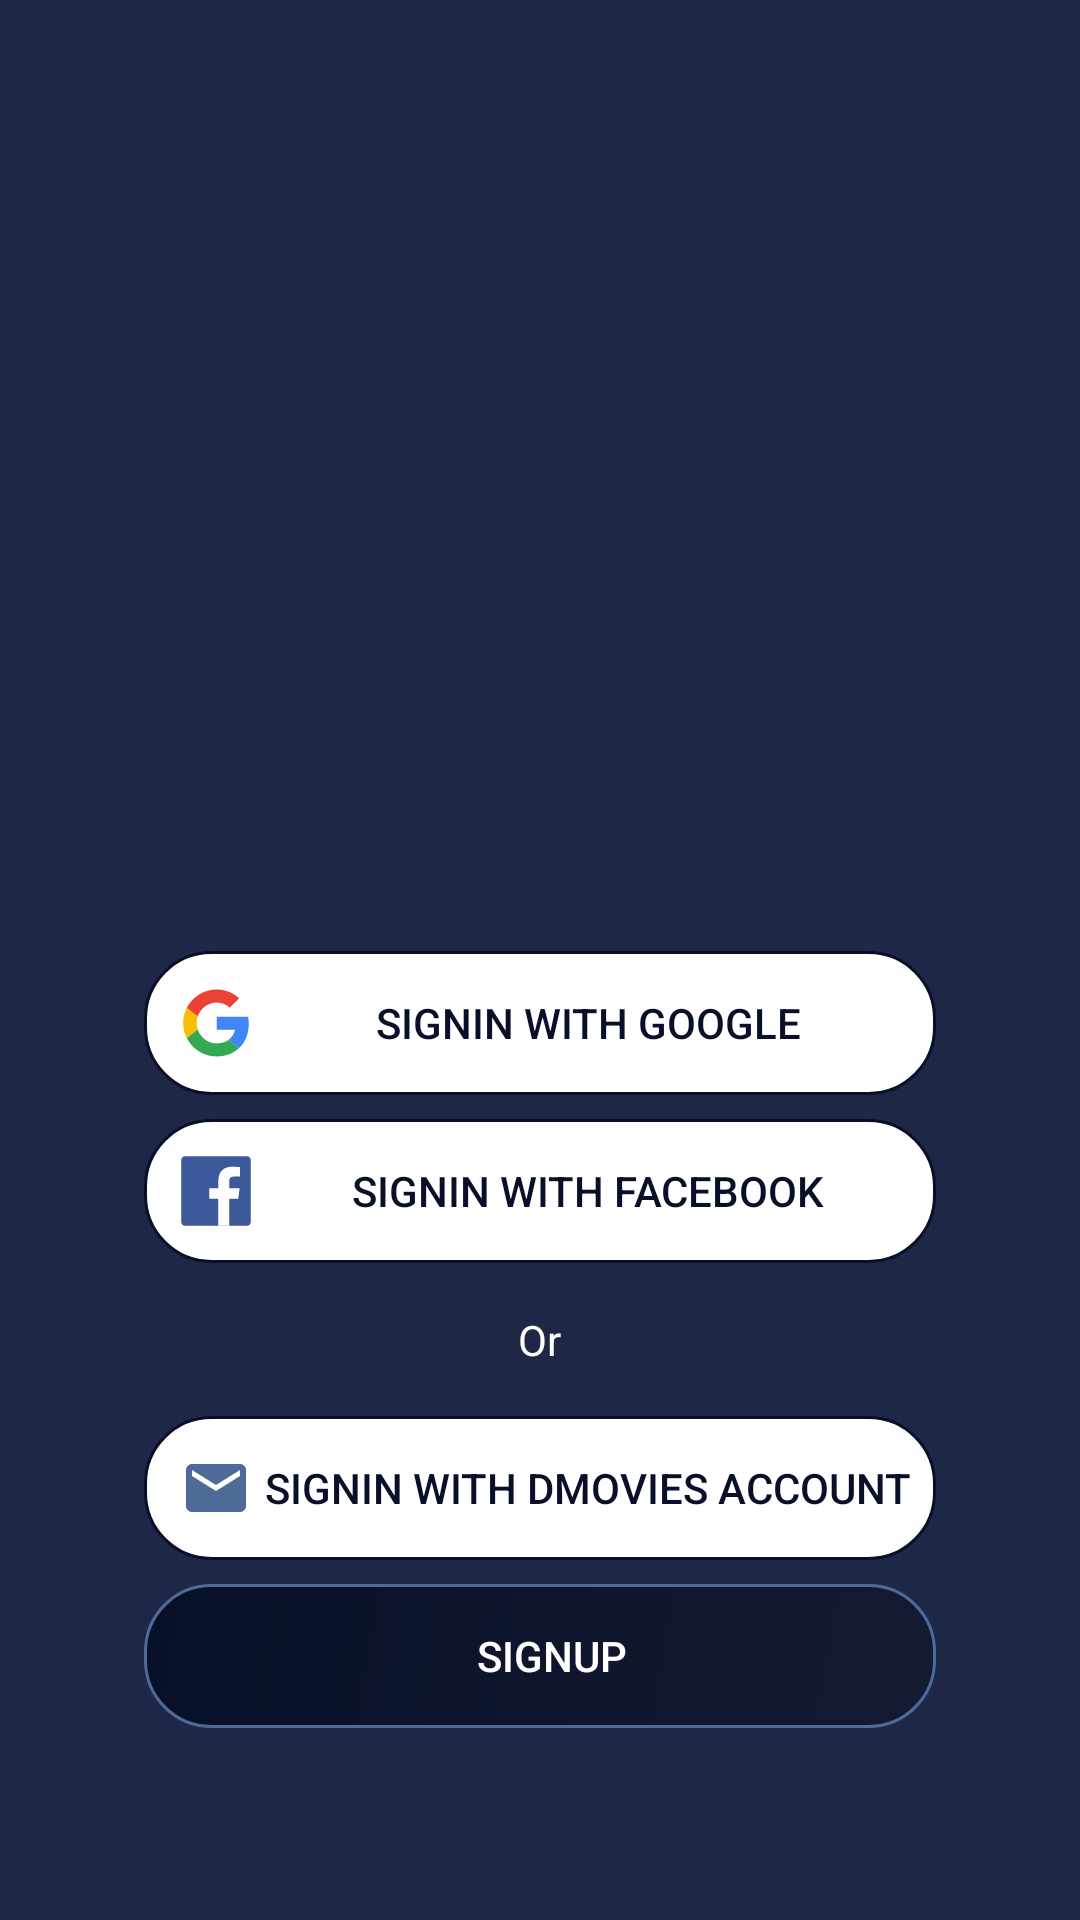

Produce the Android XML layout that renders to this screen, including the resource entries it uses.
<!-- AndroidManifest.xml: application theme AppTheme -->
<!-- res/layout/activity_login.xml -->
<?xml version="1.0" encoding="utf-8"?>
<androidx.constraintlayout.widget.ConstraintLayout xmlns:android="http://schemas.android.com/apk/res/android"
    xmlns:app="http://schemas.android.com/apk/res-auto"
    xmlns:tools="http://schemas.android.com/tools"
    android:layout_width="match_parent"
    android:layout_height="match_parent"
    android:background="@color/colorAccent">

    <ImageView
        android:id="@+id/imageView"
        android:layout_width="wrap_content"
        android:layout_height="wrap_content"
        android:layout_marginTop="150dp"
        app:layout_constraintEnd_toEndOf="parent"
        app:layout_constraintHorizontal_bias="0.498"
        app:layout_constraintStart_toStartOf="parent"
        app:layout_constraintTop_toTopOf="parent"
        app:srcCompat="@drawable/ic_logo"
        android:contentDescription="@string/content_image_logo" />

    <Button
        android:id="@+id/signinGoogleButton"
        style="@style/Button.Secondary"
        android:layout_width="match_parent"
        android:layout_height="wrap_content"
        android:layout_marginBottom="8dp"
        android:drawableStart="@drawable/ic_google"
        android:drawableLeft="@drawable/ic_google"
        android:paddingStart="@dimen/len_12dp"
        android:paddingLeft="@dimen/len_12dp"
        android:paddingEnd="@dimen/len_4dp"
        android:paddingRight="@dimen/len_4dp"
        android:text="@string/btn_google"
        app:layout_constraintBottom_toTopOf="@id/signinFacebookButton"
        app:layout_constraintEnd_toEndOf="parent"
        app:layout_constraintStart_toStartOf="parent"
        tools:ignore="RtlHardcoded" />

    <Button
        android:id="@+id/signinFacebookButton"
        style="@style/Button.Secondary"
        android:layout_width="match_parent"
        android:layout_height="wrap_content"
        android:layout_marginBottom="@dimen/len_16dp"
        android:drawableStart="@drawable/ic_facebook"
        android:drawableLeft="@drawable/ic_facebook"
        android:paddingStart="@dimen/len_12dp"
        android:paddingLeft="@dimen/len_12dp"
        android:paddingEnd="@dimen/len_4dp"
        android:paddingRight="@dimen/len_4dp"
        android:text="@string/btn_facebook"
        app:layout_constraintBottom_toTopOf="@id/layout_or"
        app:layout_constraintEnd_toEndOf="parent"
        app:layout_constraintStart_toStartOf="parent"
        tools:ignore="RtlHardcoded" />

    <LinearLayout
        android:id="@+id/layout_or"
        android:layout_width="match_parent"
        android:layout_height="wrap_content"
        android:layout_marginBottom="@dimen/len_16dp"
        android:orientation="horizontal"
        android:paddingLeft="@dimen/len_48dp"
        android:paddingRight="@dimen/len_48dp"
        app:layout_constraintBottom_toTopOf="@id/signinButton"
        app:layout_constraintEnd_toEndOf="parent"
        app:layout_constraintStart_toStartOf="parent">

        <View
            android:layout_width="1dp"
            android:layout_height="1dp"
            android:layout_gravity="center_vertical"
            android:layout_weight="2"
            android:background="@color/colorAccent" />

        <TextView
            android:id="@+id/text_or"
            android:layout_width="0dp"
            android:layout_height="wrap_content"
            android:layout_weight="1"
            android:gravity="center_horizontal"
            android:text="@string/label_or"
            android:textColor="@android:color/white" />

        <View
            android:layout_width="1dp"
            android:layout_height="1dp"
            android:layout_gravity="center_vertical"
            android:layout_weight="2"
            android:background="@color/colorAccent" />

    </LinearLayout>

    <Button
        android:id="@+id/signinButton"
        style="@style/Button.Secondary"
        android:layout_width="match_parent"
        android:layout_height="wrap_content"
        android:layout_marginBottom="8dp"
        android:paddingStart="@dimen/len_12dp"
        android:paddingLeft="@dimen/len_12dp"
        android:paddingEnd="@dimen/len_4dp"
        android:paddingRight="@dimen/len_4dp"
        android:drawableStart="@drawable/ic_email"
        android:drawableLeft="@drawable/ic_email"
        android:text="@string/btn_signin"
        app:layout_constraintBottom_toTopOf="@id/signupButton"
        app:layout_constraintEnd_toEndOf="parent"
        app:layout_constraintStart_toStartOf="parent"
        tools:ignore="RtlHardcoded" />

    <Button
        android:id="@+id/signupButton"
        style="@style/Button.Gradient"
        android:layout_width="match_parent"
        android:layout_height="wrap_content"
        android:layout_marginBottom="64dp"
        android:paddingStart="@dimen/len_12dp"
        android:paddingLeft="@dimen/len_12dp"
        android:paddingEnd="@dimen/len_4dp"
        android:paddingRight="@dimen/len_4dp"
        android:text="@string/btn_signup"
        app:layout_constraintBottom_toBottomOf="parent"
        app:layout_constraintEnd_toEndOf="parent"
        app:layout_constraintStart_toStartOf="parent"
        tools:ignore="RtlHardcoded" />
</androidx.constraintlayout.widget.ConstraintLayout>
<!-- resources referenced by this layout -->
<resources>
  <color name="colorAccent">#1E2746</color>
  <dimen name="len_12dp">12dp</dimen>
  <dimen name="len_16dp">16dp</dimen>
  <dimen name="len_48dp">48dp</dimen>
  <dimen name="len_4dp">4dp</dimen>
  <!-- drawable ic_email (drawable) -->
  <vector android:height="24dp" android:tint="#4E6B98"
      android:viewportHeight="24.0" android:viewportWidth="24.0"
      android:width="24dp" xmlns:android="http://schemas.android.com/apk/res/android">
      <path android:fillColor="#FF000000" android:pathData="M20,4L4,4c-1.1,0 -1.99,0.9 -1.99,2L2,18c0,1.1 0.9,2 2,2h16c1.1,0 2,-0.9 2,-2L22,6c0,-1.1 -0.9,-2 -2,-2zM20,8l-8,5 -8,-5L4,6l8,5 8,-5v2z"/>
  </vector>
  <string name="btn_facebook">Signin With Facebook</string>
  <string name="btn_google">Signin With Google</string>
  <string name="btn_signin">Signin With Dmovies Account</string>
  <string name="btn_signup">Signup</string>
  <string name="content_image_logo">Logo</string>
  <string name="label_or">Or</string>
  <style name="Button.Gradient" parent="Button">
          <item name="android:background">@drawable/bg_btn_outline_2</item>
          <item name="android:textColor">@android:color/white</item>
      </style>
  <style name="Button.Secondary">
          <item name="android:background">@drawable/bg_btn_fx_outline</item>
          <item name="android:textColor">@color/colorPrimaryDark</item>
      </style>
  <style name="AppTheme" parent="Theme.AppCompat.Light.DarkActionBar">
          
          <item name="colorPrimary">@color/colorPrimary</item>
          <item name="colorPrimaryDark">@color/colorPrimaryDark</item>
          <item name="colorAccent">@color/colorAccent</item>
      </style>
  <style name="Button" parent="@style/Widget.AppCompat.Button.Borderless">
          <item name="android:textStyle">normal</item>
          <item name="android:textAllCaps">true</item>
          <item name="android:layout_marginLeft">@dimen/len_48dp</item>
          <item name="android:layout_marginRight">@dimen/len_48dp</item>
          <item name="android:layout_marginTop">@dimen/len_16dp</item>
          <item name="android:layout_marginBottom">@dimen/len_16dp</item>
      </style>
  <!-- drawable bg_btn_outline_2 (drawable-v24) -->
  <?xml version="1.0" encoding="utf-8"?>
  <shape xmlns:android="http://schemas.android.com/apk/res/android">
      <gradient
          android:angle="315"
          android:startColor="@color/colorPrimaryDark"
          android:endColor="@color/colorPrimary"
          android:type="linear" />
      <stroke
          android:color="@color/blueaccent"
          android:width="1dp" />
      <corners android:radius="@dimen/len_22dp" />
  </shape>
  <!-- drawable bg_btn_fx_outline (drawable) -->
  <?xml version="1.0" encoding="utf-8"?>
  <selector xmlns:android="http://schemas.android.com/apk/res/android">
      <item android:drawable="@drawable/bg_btn_outline" />
  </selector>
  <color name="colorPrimaryDark">#081029</color>
  <color name="colorPrimary">#141A31</color>
  <color name="blueaccent">#4E6B98</color>
  <dimen name="len_22dp">22dp</dimen>
  <!-- drawable bg_btn_outline (drawable-v24) -->
  <?xml version="1.0" encoding="utf-8"?>
  <shape xmlns:android="http://schemas.android.com/apk/res/android">
      <solid android:color="@android:color/white" />
      <stroke
          android:color="@color/colorPrimaryDark"
          android:width="1dp" />
      <corners android:radius="@dimen/len_22dp" />
  </shape>
</resources>
